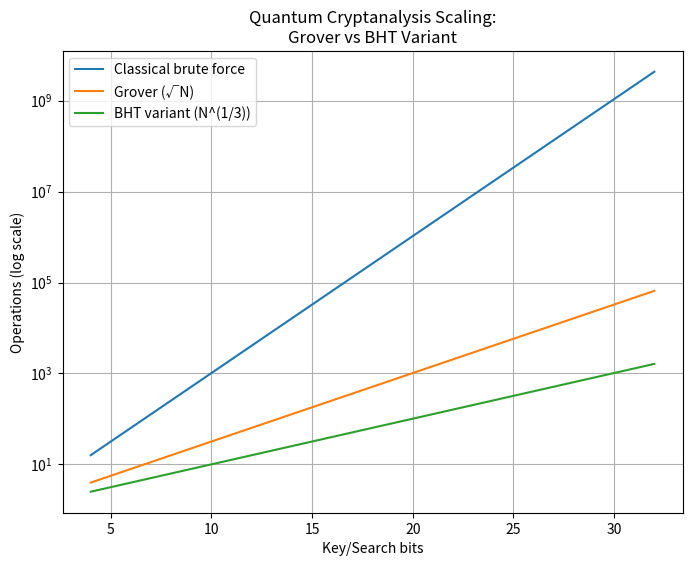

The script that saved this image:
import numpy as np
import matplotlib.pyplot as plt

# Key/search space sizes (bits)
bits = np.arange(4, 33, 2)

# Search space
N = 2 ** bits

# Complexity estimates
classical_bruteforce = N
grover_complexity = np.sqrt(N)
bht_complexity = N ** (1/3)

plt.figure(figsize=(8,6))
plt.plot(bits, classical_bruteforce, label="Classical brute force")
plt.plot(bits, grover_complexity, label="Grover (√N)")
plt.plot(bits, bht_complexity, label="BHT variant (N^(1/3))")

plt.yscale("log")
plt.xlabel("Key/Search bits")
plt.ylabel("Operations (log scale)")
plt.title("Quantum Cryptanalysis Scaling:\nGrover vs BHT Variant")
plt.legend()
plt.grid(True)
plt.show()

# Print numerical comparison for reference
print("\nSample complexity comparison:")
for b in [8, 16, 24]:
    N = 2**b
    print(f"\nBits = {b}")
    print(f"Classical ~ {N:.2e}")
    print(f"Grover    ~ {np.sqrt(N):.2e}")
    print(f"BHT       ~ {N**(1/3):.2e}")
